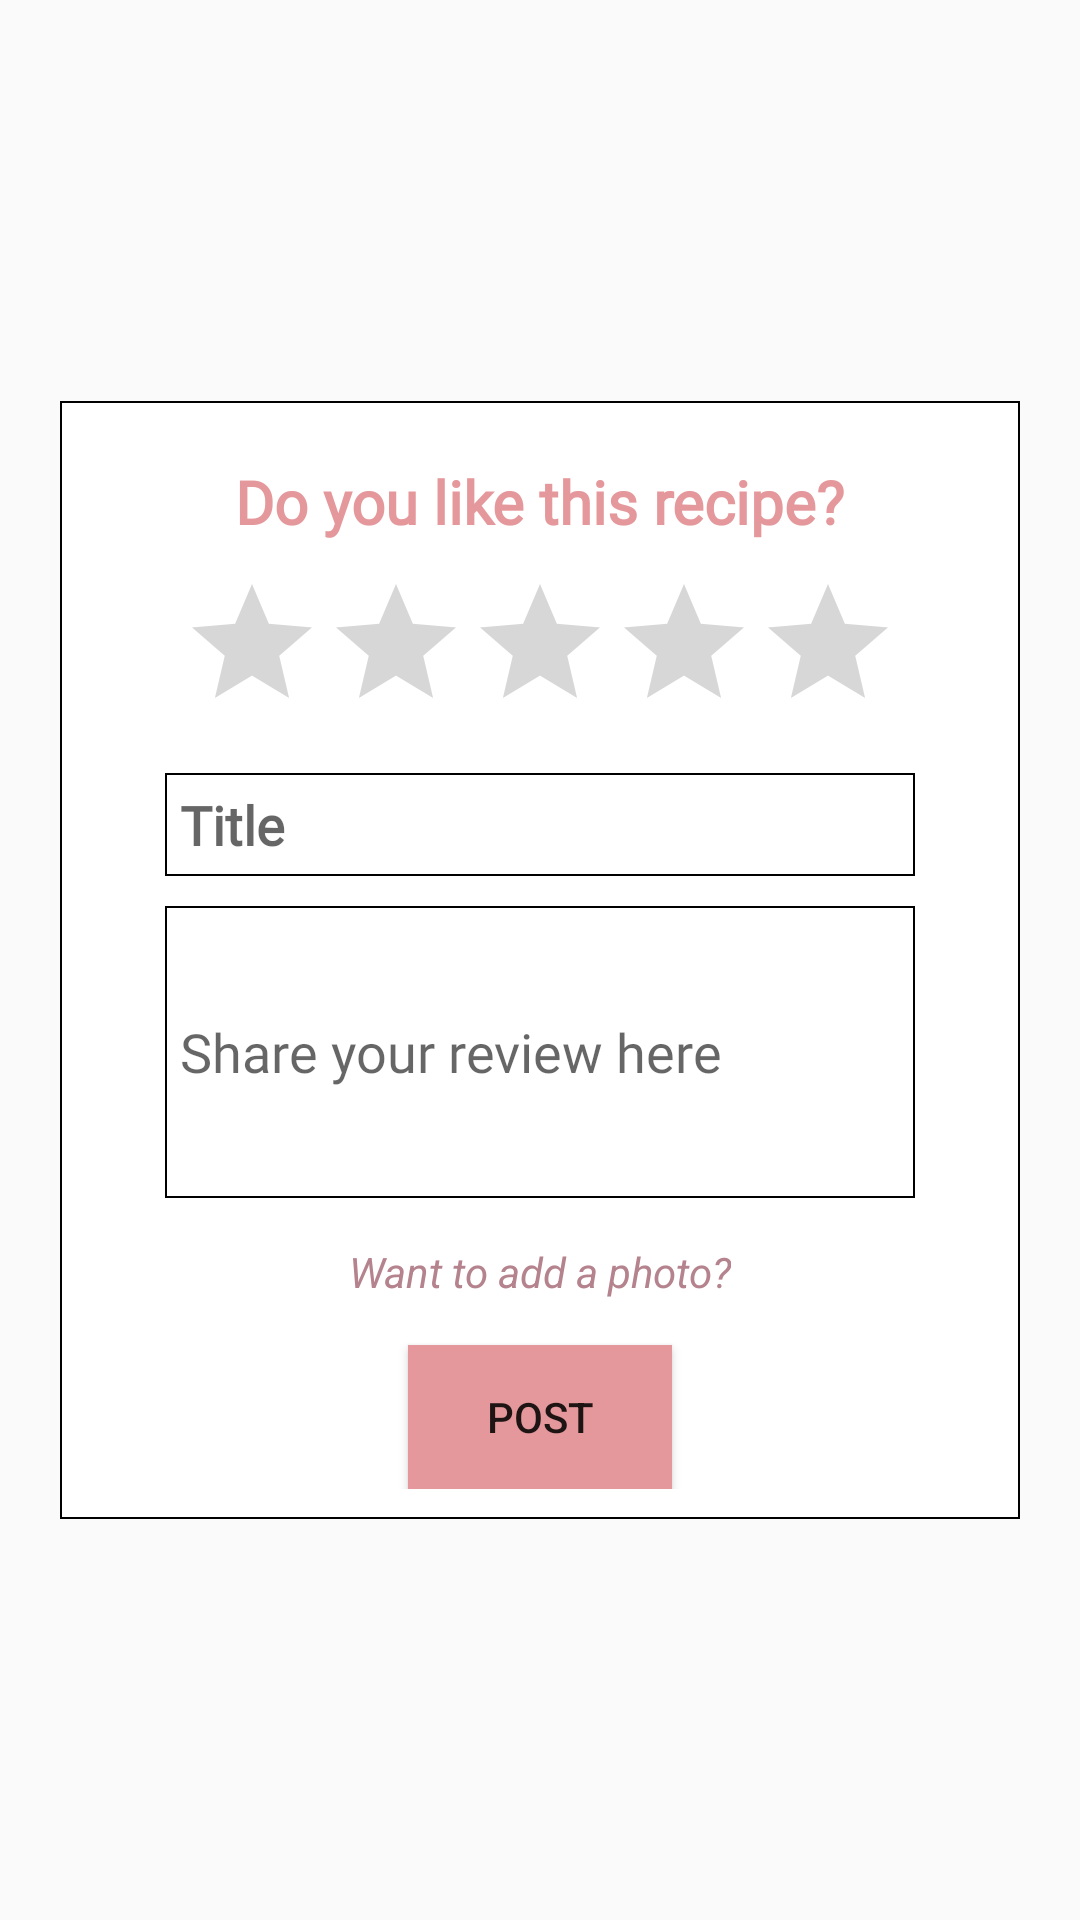

Write the Android layout XML for this screen, with the resource values it uses.
<!-- AndroidManifest.xml: application theme AppTheme -->
<!-- res/layout/fragment_review_compose.xml -->
<?xml version="1.0" encoding="utf-8"?>
<RelativeLayout xmlns:android="http://schemas.android.com/apk/res/android"
    xmlns:tools="http://schemas.android.com/tools"
    android:layout_width="match_parent"
    android:layout_height="match_parent"
    android:layout_centerHorizontal="true"
    android:layout_centerVertical="true"
    tools:context=".fragments.recipes.InstructionFragment">

    <RelativeLayout
        android:layout_width="wrap_content"
        android:layout_centerHorizontal="true"
        android:layout_centerVertical="true"
        android:padding="10dp"
        android:background="@drawable/cell_shape"
        android:layout_height="wrap_content">

        <TextView
            android:id="@+id/tvInstruction"
            android:layout_width="wrap_content"
            android:layout_height="wrap_content"
            android:layout_centerHorizontal="true"
            android:layout_marginTop="10dp"
            android:fontFamily="@font/scope_one"
            android:text="Do you like this recipe?"
            android:textColor="@color/pastelPink2"
            android:textSize="20sp"
            android:textStyle="bold" />

        <RatingBar
            android:id="@+id/ratingBar"
            android:layout_width="wrap_content"
            android:layout_marginTop="10dp"
            android:layout_height="wrap_content"
            android:layout_below="@id/tvInstruction"
            android:progressTint="@color/golden"
            android:secondaryProgressTint="@color/golden"
            android:layout_centerHorizontal="true"
            android:layout_marginStart="5dp" />

        <EditText
            android:id="@+id/etTitle"
            android:layout_centerHorizontal="true"
            android:layout_width="250dp"
            android:layout_height="wrap_content"
            android:layout_below="@id/ratingBar"
            android:layout_marginStart="25dp"
            android:layout_marginTop="10dp"
            android:layout_marginEnd="25dp"
            android:layout_marginBottom="10dp"
            android:fontFamily="@font/asap"
            android:background="@drawable/cell_shape"
            android:padding="5dp"
            android:hint="Title"
            android:textAlignment="viewStart"
            android:textColor="@color/black"
            android:textSize="18sp"
            android:textStyle="bold" />

        <EditText
            android:id="@+id/etReview"
            android:layout_width="250dp"
            android:layout_height="wrap_content"
            android:layout_below="@id/etTitle"
            android:layout_marginStart="25dp"
            android:layout_marginEnd="25dp"
            android:layout_marginBottom="10dp"
            android:fontFamily="@font/asap"
            android:hint="Share your review here"
            android:padding="5dp"
            android:background="@drawable/cell_shape"
            android:minLines="4"
            android:textAlignment="viewStart"
            android:textColor="@color/black"
            android:textSize="18sp" />

        <ImageView
            android:id="@+id/ivImage"
            android:layout_width="150dp"
            android:layout_height="wrap_content"
            android:layout_below="@id/etReview"
            android:layout_centerHorizontal="true" />

        <TextView
            android:id="@+id/tvPhoto"
            android:layout_width="wrap_content"
            android:layout_height="wrap_content"
            android:layout_below="@id/ivImage"
            android:layout_centerHorizontal="true"
            android:layout_marginTop="5dp"
            android:textSize="14sp"
            android:textStyle="italic"
            android:textColor="@color/colorPrimaryDark"
            android:text="Want to add a photo?" />

        <Button
            android:id="@+id/btPost"
            android:layout_width="wrap_content"
            android:layout_height="wrap_content"
            android:layout_below="@id/tvPhoto"
            android:layout_centerHorizontal="true"
            android:layout_marginTop="15dp"
            android:background="@color/colorPrimary"
            android:text="Post" />

    </RelativeLayout>
</RelativeLayout>
<!-- resources referenced by this layout -->
<resources>
  <color name="black">#000000</color>
  <color name="colorPrimary">#e5989b</color>
  <color name="colorPrimaryDark">#b5838d</color>
  <color name="golden">#ffc971</color>
  <color name="pastelPink2">#E5989B</color>
  <!-- drawable cell_shape (drawable) -->
  <shape
      xmlns:android="http://schemas.android.com/apk/res/android"
      android:shape= "rectangle"  >
      <solid android:color="#fff"/>
      <stroke android:width="0.5dp"
          android:color="#000"/>
  </shape>
  <style name="AppTheme" parent="Theme.AppCompat.Light.DarkActionBar">
          
          <item name="android:windowContentTransitions">true</item>
          <item name="colorPrimary">@color/colorPrimary</item>
          <item name="colorPrimaryDark">@color/colorPrimaryDark</item>
          <item name="colorAccent">@color/colorAccent</item>
      </style>
  <color name="colorAccent">#917681</color>
</resources>
